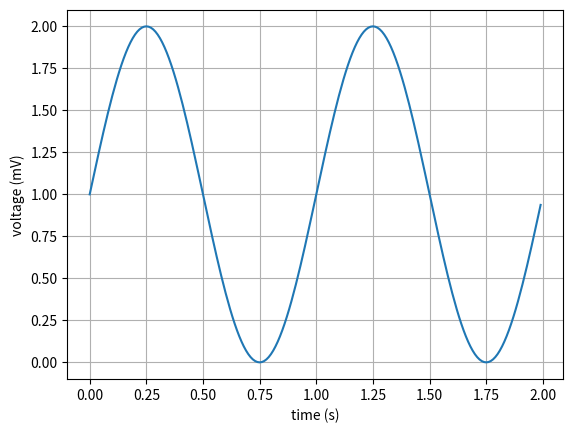

Source code (Python):
import numpy as np
import matplotlib.pyplot as plt

def main() -> None:
    t = np.arange(0.0, 2.0, 0.01)
    s = 1 + np.sin(2 * np.pi * t)

    fig, ax = plt.subplots()
    ax.plot(t, s)
    ax.set(xlabel='time (s)', ylabel='voltage (mV)')
    ax.grid()

    plt.show()

if __name__ == "__main__":
    main()
